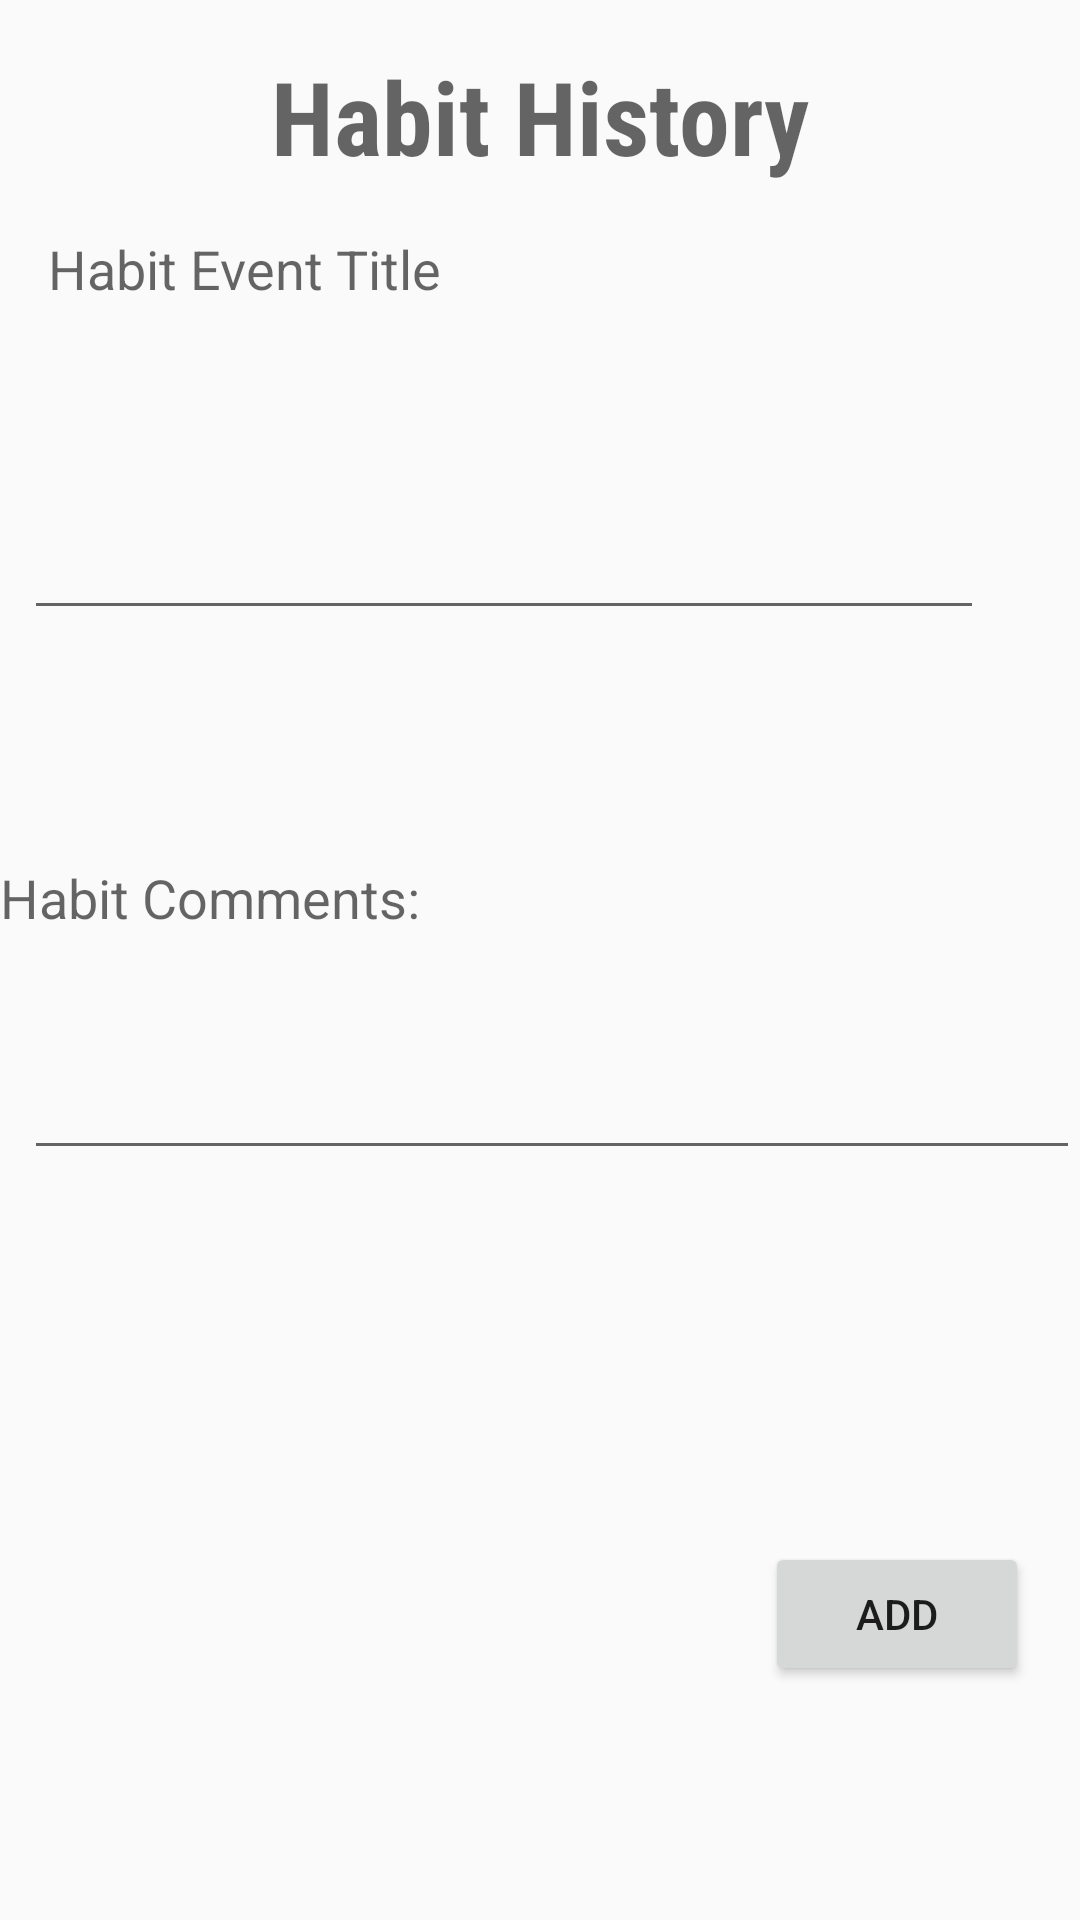

Android layout source for this screen:
<!-- AndroidManifest.xml: application theme AppTheme -->
<!-- res/layout/activity_add_habit_event.xml -->
<?xml version="1.0" encoding="utf-8"?>
<android.support.constraint.ConstraintLayout xmlns:android="http://schemas.android.com/apk/res/android"
    xmlns:app="http://schemas.android.com/apk/res-auto"
    xmlns:tools="http://schemas.android.com/tools"
    android:layout_width="match_parent"
    android:layout_height="match_parent"
    tools:context="ca.ualberta.cs.routinekeen.Views.AddHabitEvent">

    <Button
        android:id="@+id/addButton"
        android:layout_width="wrap_content"
        android:layout_height="wrap_content"
        android:layout_marginBottom="16dp"
        android:layout_marginLeft="250dp"
        android:layout_marginRight="8dp"
        android:layout_marginTop="425dp"
        android:onClick="addEvent"
        android:text="Add"
        app:layout_constraintBottom_toBottomOf="parent"
        app:layout_constraintHorizontal_bias="0.368"
        app:layout_constraintLeft_toLeftOf="parent"
        app:layout_constraintRight_toRightOf="parent"
        app:layout_constraintTop_toTopOf="parent"
        app:layout_constraintVertical_bias="0.59" />

    <EditText
        android:id="@+id/eventTitle"
        android:layout_width="0dp"
        android:layout_height="39dp"

        android:layout_marginBottom="8dp"
        android:layout_marginEnd="32dp"
        android:layout_marginStart="8dp"
        android:ems="10"
        android:gravity="center_horizontal"
        android:inputType="text"
        android:selectAllOnFocus="false"
        app:layout_constraintBottom_toTopOf="@+id/text_comment"
        app:layout_constraintEnd_toEndOf="parent"
        app:layout_constraintStart_toStartOf="parent"
        app:layout_constraintTop_toBottomOf="@+id/text_title"
        tools:layout_editor_absoluteX="16dp"
        android:layout_marginTop="0dp" />

    <EditText
        android:id="@+id/eventComment"
        android:layout_width="352dp"
        android:layout_height="69dp"
        android:layout_marginBottom="250dp"

        android:layout_marginEnd="8dp"
        android:layout_marginLeft="16dp"
        android:layout_marginRight="16dp"
        android:layout_marginStart="8dp"
        android:ems="10"
        android:inputType="textShortMessage"
        app:layout_constraintBottom_toBottomOf="parent"
        app:layout_constraintEnd_toEndOf="parent"
        app:layout_constraintHorizontal_bias="0.0"
        app:layout_constraintLeft_toLeftOf="parent"
        app:layout_constraintRight_toRightOf="parent"
        app:layout_constraintStart_toStartOf="parent" />

    <TextView
        android:id="@+id/text_comment"
        android:layout_width="145dp"
        android:layout_height="26dp"
        android:layout_marginBottom="8dp"
        android:text="Habit Comments:"
        android:textAppearance="@style/TextAppearance.AppCompat.Medium"
        app:layout_constraintBottom_toTopOf="@+id/eventComment"
        tools:layout_editor_absoluteX="16dp" />

    <TextView
        android:id="@+id/text_title"
        android:layout_width="wrap_content"
        android:layout_height="wrap_content"
        android:layout_marginStart="16dp"
        android:layout_marginTop="16dp"
        android:text="Habit Event Title"
        android:textAppearance="@style/TextAppearance.AppCompat.Medium"
        app:layout_constraintStart_toStartOf="parent"
        app:layout_constraintTop_toBottomOf="@+id/addHabitEvent"
        tools:layout_editor_absoluteX="16dp" />

    <TextView
        android:id="@+id/addHabitEvent"
        android:layout_width="289dp"
        android:layout_height="0dp"
        android:layout_marginBottom="16dp"
        android:layout_marginEnd="16dp"
        android:layout_marginStart="16dp"
        android:layout_marginTop="16dp"
        android:fontFamily="sans-serif-condensed"
        android:text="Habit History"
        android:textAlignment="center"
        android:textAppearance="@style/TextAppearance.AppCompat.Display1"
        android:textStyle="bold"
        app:layout_constraintBottom_toTopOf="@+id/habitHistoryList"
        app:layout_constraintEnd_toEndOf="parent"
        app:layout_constraintStart_toStartOf="parent"
        app:layout_constraintTop_toTopOf="parent"
        tools:text="New Habit Event" />
</android.support.constraint.ConstraintLayout>
<!-- resources referenced by this layout -->
<resources>
  <style name="AppTheme" parent="Theme.AppCompat.Light.DarkActionBar">
          
          <item name="colorPrimary">@color/colorPrimary</item>
          <item name="colorPrimaryDark">@color/colorPrimaryDark</item>
          <item name="colorAccent">@color/colorAccent</item>
      </style>
  <!-- not gathered from this repository: default colours our renderer supplied (Android Studio template values) -->
  <color name="colorPrimary">#FF6200EE</color>
  <color name="colorPrimaryDark">#FF3700B3</color>
  <color name="colorAccent">#FF03DAC5</color>
</resources>
